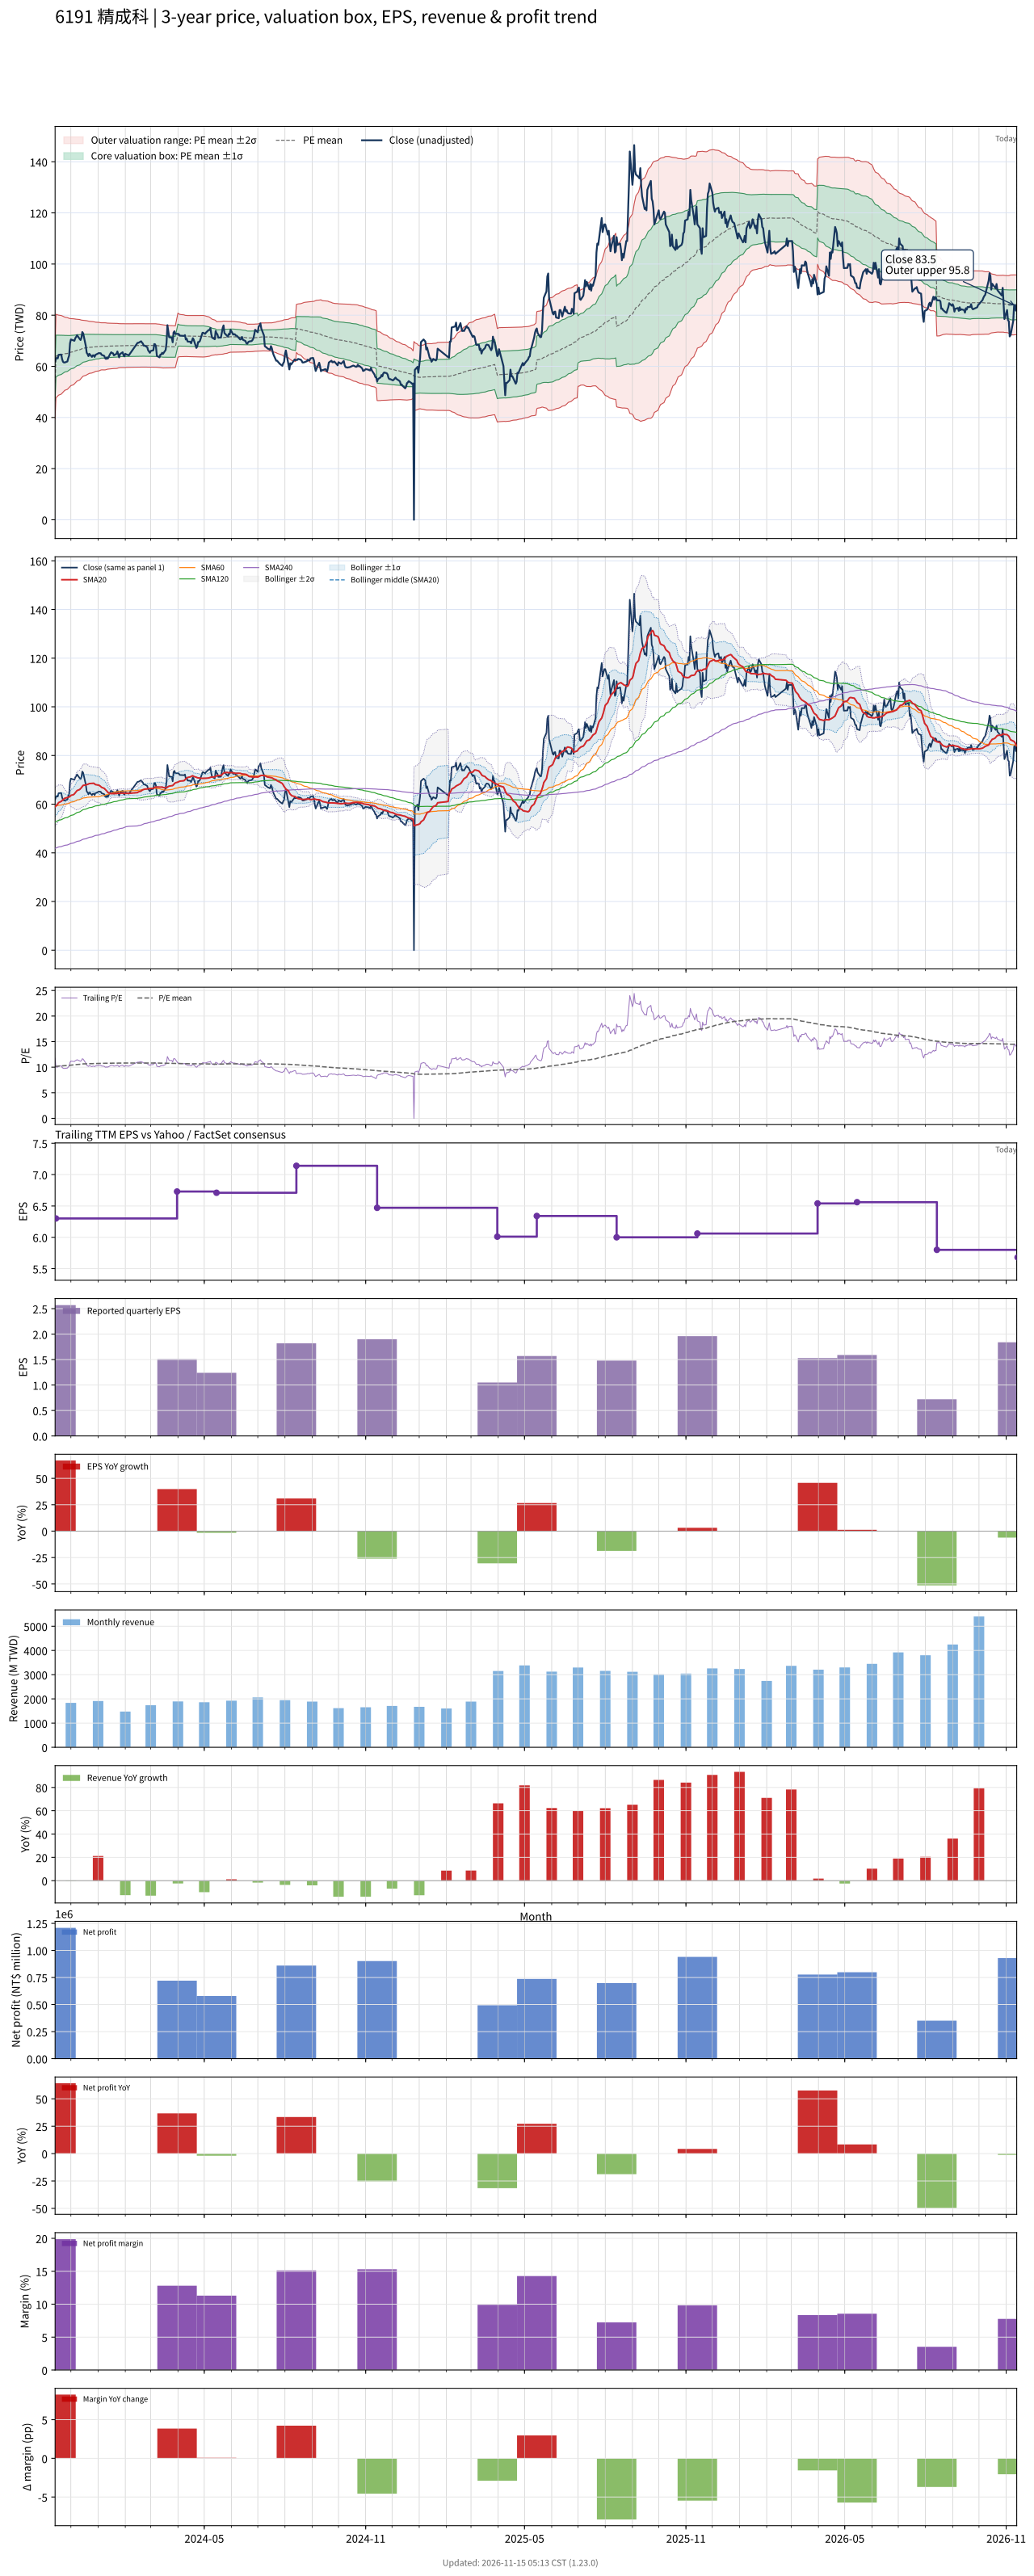

The data file committed next to this chart (first rows):
# chart-version: skill-stock-dynamic-val…
date, close, available_date, period_end, eps, ttm_eps, pe, pe_mean, pe_std, price_m2, price_m1, price_mean, price_p1, price_p2, forward_eps, forward_pe, forward_pe_mean, forward_pe_std, forward_price_m2, forward_price_m1, forward_price_mean, forward_price_p1, forward_price_p2, sma20
2023-11-13, 61.9, 2023-08-14, 2023-06-30, 1.39, 5.27, 11.75, 10.14, 1.319, 39.53, 46.48, 53.44, 60.39, 67.34, , , , , , , , , , 58.87
2023-11-14, 63, 2023-11-14, 2023-09-30, 2.57, 6.3, 10, 10.16, 1.298, 47.65, 55.83, 64.01, 72.18, 80.36, , , , , , , , , , 59.25
2023-11-15, 63.3, 2023-11-14, 2023-09-30, 2.57, 6.3, 10.05, 10.18, 1.278, 48.03, 56.08, 64.13, 72.18, 80.23, , , , , , , , , , 59.7
2023-11-16, 63.1, 2023-11-14, 2023-09-30, 2.57, 6.3, 10.02, 10.2, 1.259, 48.38, 56.31, 64.25, 72.18, 80.11, , , , , , , , , , 60.1
2023-11-17, 64.5, 2023-11-14, 2023-09-30, 2.57, 6.3, 10.24, 10.22, 1.242, 48.72, 56.55, 64.37, 72.19, 80.01, , , , , , , , , , 60.63
2023-11-20, 64.6, 2023-11-14, 2023-09-30, 2.57, 6.3, 10.25, 10.24, 1.22, 49.13, 56.81, 64.5, 72.19, 79.88, , , , , , , , , , 61.15
2023-11-21, 62.8, 2023-11-14, 2023-09-30, 2.57, 6.3, 9.968, 10.26, 1.2, 49.49, 57.05, 64.61, 72.17, 79.74, , , , , , , , , , 61.51
2023-11-22, 61.8, 2023-11-14, 2023-09-30, 2.57, 6.3, 9.81, 10.27, 1.18, 49.85, 57.29, 64.72, 72.15, 79.58, , , , , , , , , , 61.81
2023-11-23, 61.5, 2023-11-14, 2023-09-30, 2.57, 6.3, 9.762, 10.29, 1.157, 50.25, 57.54, 64.83, 72.11, 79.4, , , , , , , , , , 62.15
2023-11-24, 61.5, 2023-11-14, 2023-09-30, 2.57, 6.3, 9.762, 10.31, 1.136, 50.61, 57.77, 64.93, 72.08, 79.24, , , , , , , , , , 62.42
2023-11-27, 61.9, 2023-11-14, 2023-09-30, 2.57, 6.3, 9.825, 10.32, 1.114, 51, 58.01, 65.03, 72.05, 79.07, , , , , , , , , , 62.72
2023-11-28, 63.2, 2023-11-14, 2023-09-30, 2.57, 6.3, 10.03, 10.34, 1.093, 51.37, 58.25, 65.14, 72.03, 78.91, , , , , , , , , , 62.8
2023-11-29, 64.2, 2023-11-14, 2023-09-30, 2.57, 6.3, 10.19, 10.36, 1.072, 51.75, 58.5, 65.25, 72.01, 78.76, , , , , , , , , , 62.95
2023-11-30, 69, 2023-11-14, 2023-09-30, 2.57, 6.3, 10.95, 10.38, 1.056, 52.09, 58.74, 65.39, 72.05, 78.7, , , , , , , , , , 63.2
2023-12-01, 70.5, 2023-11-14, 2023-09-30, 2.57, 6.3, 11.19, 10.4, 1.04, 52.45, 59, 65.55, 72.1, 78.65, , , , , , , , , , 63.6
2023-12-04, 70.1, 2023-11-14, 2023-09-30, 2.57, 6.3, 11.13, 10.43, 1.024, 52.8, 59.25, 65.7, 72.15, 78.6, , , , , , , , , , 63.91
2023-12-05, 70, 2023-11-14, 2023-09-30, 2.57, 6.3, 11.11, 10.45, 1.007, 53.16, 59.5, 65.85, 72.19, 78.53, , , , , , , , , , 64.24
2023-12-06, 71, 2023-11-14, 2023-09-30, 2.57, 6.3, 11.27, 10.48, 0.9902, 53.52, 59.76, 66, 72.24, 78.48, , , , , , , , , , 64.67
2023-12-07, 71.5, 2023-11-14, 2023-09-30, 2.57, 6.3, 11.35, 10.5, 0.9744, 53.88, 60.02, 66.15, 72.29, 78.43, , , , , , , , , , 65.07
2023-12-08, 72.2, 2023-11-14, 2023-09-30, 2.57, 6.3, 11.46, 10.53, 0.9589, 54.23, 60.27, 66.32, 72.36, 78.4, , , , , , , , , , 65.58
2023-12-11, 70.7, 2023-11-14, 2023-09-30, 2.57, 6.3, 11.22, 10.55, 0.9398, 54.62, 60.55, 66.47, 72.39, 78.31, , , , , , , , , , 66.02
2023-12-12, 70.3, 2023-11-14, 2023-09-30, 2.57, 6.3, 11.16, 10.57, 0.9186, 55.04, 60.83, 66.62, 72.4, 78.19, , , , , , , , , , 66.39
2023-12-13, 71.1, 2023-11-14, 2023-09-30, 2.57, 6.3, 11.29, 10.6, 0.8971, 55.47, 61.12, 66.77, 72.42, 78.08, , , , , , , , , , 66.78
2023-12-14, 73.4, 2023-11-14, 2023-09-30, 2.57, 6.3, 11.65, 10.62, 0.8816, 55.83, 61.38, 66.94, 72.49, 78.04, , , , , , , , , , 67.29
2023-12-15, 72.9, 2023-11-14, 2023-09-30, 2.57, 6.3, 11.57, 10.65, 0.8679, 56.15, 61.62, 67.09, 72.55, 78.02, , , , , , , , , , 67.71
2023-12-18, 68, 2023-11-14, 2023-09-30, 2.57, 6.3, 10.79, 10.67, 0.8507, 56.47, 61.83, 67.19, 72.55, 77.91, , , , , , , , , , 67.88
2023-12-19, 65.3, 2023-11-14, 2023-09-30, 2.57, 6.3, 10.37, 10.67, 0.8409, 56.66, 61.95, 67.25, 72.55, 77.85, , , , , , , , , , 68
2023-12-20, 64.8, 2023-11-14, 2023-09-30, 2.57, 6.3, 10.29, 10.68, 0.8293, 56.86, 62.09, 67.31, 72.54, 77.76, , , , , , , , , , 68.16
2023-12-21, 64, 2023-11-14, 2023-09-30, 2.57, 6.3, 10.16, 10.69, 0.8171, 57.08, 62.22, 67.37, 72.52, 77.67, , , , , , , , , , 68.28
2023-12-22, 64.9, 2023-11-14, 2023-09-30, 2.57, 6.3, 10.3, 10.7, 0.808, 57.24, 62.33, 67.42, 72.51, 77.6, , , , , , , , , , 68.45
2023-12-25, 63.7, 2023-11-14, 2023-09-30, 2.57, 6.3, 10.11, 10.71, 0.7992, 57.4, 62.43, 67.47, 72.5, 77.54, , , , , , , , , , 68.54
2023-12-26, 64.3, 2023-11-14, 2023-09-30, 2.57, 6.3, 10.21, 10.72, 0.7917, 57.53, 62.52, 67.51, 72.5, 77.48, , , , , , , , , , 68.59
2023-12-27, 64.3, 2023-11-14, 2023-09-30, 2.57, 6.3, 10.21, 10.72, 0.7853, 57.65, 62.6, 67.54, 72.49, 77.44, , , , , , , , , , 68.6
2023-12-28, 63.7, 2023-11-14, 2023-09-30, 2.57, 6.3, 10.11, 10.73, 0.7768, 57.8, 62.69, 67.59, 72.48, 77.37, , , , , , , , , , 68.33
2023-12-29, 64.5, 2023-11-14, 2023-09-30, 2.57, 6.3, 10.24, 10.74, 0.7633, 58.03, 62.84, 67.65, 72.45, 77.26, , , , , , , , , , 68.03
2024-01-02, 65.2, 2023-11-14, 2023-09-30, 2.57, 6.3, 10.35, 10.75, 0.7531, 58.21, 62.96, 67.7, 72.44, 77.19, , , , , , , , , , 67.79
2024-01-03, 65.1, 2023-11-14, 2023-09-30, 2.57, 6.3, 10.33, 10.75, 0.7434, 58.38, 63.07, 67.75, 72.43, 77.12, , , , , , , , , , 67.55
2024-01-04, 65.1, 2023-11-14, 2023-09-30, 2.57, 6.3, 10.33, 10.76, 0.7348, 58.54, 63.17, 67.8, 72.43, 77.05, , , , , , , , , , 67.25
2024-01-05, 64.5, 2023-11-14, 2023-09-30, 2.57, 6.3, 10.24, 10.77, 0.7305, 58.62, 63.22, 67.82, 72.42, 77.03, , , , , , , , , , 66.9
2024-01-08, 64.1, 2023-11-14, 2023-09-30, 2.57, 6.3, 10.17, 10.76, 0.7315, 58.59, 63.2, 67.81, 72.42, 77.03, , , , , , , , , , 66.5
2024-01-09, 63.2, 2023-11-14, 2023-09-30, 2.57, 6.3, 10.03, 10.76, 0.7314, 58.6, 63.2, 67.81, 72.42, 77.03, , , , , , , , , , 66.12
2024-01-10, 62.9, 2023-11-14, 2023-09-30, 2.57, 6.3, 9.984, 10.77, 0.7255, 58.7, 63.27, 67.84, 72.41, 76.98, , , , , , , , , , 65.75
2024-01-11, 63.5, 2023-11-14, 2023-09-30, 2.57, 6.3, 10.08, 10.77, 0.719, 58.81, 63.34, 67.87, 72.4, 76.93, , , , , , , , , , 65.37
2024-01-12, 63, 2023-11-14, 2023-09-30, 2.57, 6.3, 10, 10.78, 0.7138, 58.9, 63.4, 67.89, 72.39, 76.89, , , , , , , , , , 64.85
2024-01-15, 65, 2023-11-14, 2023-09-30, 2.57, 6.3, 10.32, 10.78, 0.708, 59, 63.47, 67.93, 72.39, 76.85, , , , , , , , , , 64.45
2024-01-16, 65.5, 2023-11-14, 2023-09-30, 2.57, 6.3, 10.4, 10.78, 0.7064, 59.04, 63.49, 67.94, 72.39, 76.84, , , , , , , , , , 64.33
2024-01-17, 65.2, 2023-11-14, 2023-09-30, 2.57, 6.3, 10.35, 10.79, 0.7046, 59.08, 63.51, 67.95, 72.39, 76.83, , , , , , , , , , 64.33
2024-01-18, 65.1, 2023-11-14, 2023-09-30, 2.57, 6.3, 10.33, 10.79, 0.7021, 59.12, 63.55, 67.97, 72.39, 76.82, , , , , , , , , , 64.34
2024-01-19, 64.3, 2023-11-14, 2023-09-30, 2.57, 6.3, 10.21, 10.79, 0.7013, 59.14, 63.56, 67.98, 72.39, 76.81, , , , , , , , , , 64.36
2024-01-22, 64.9, 2023-11-14, 2023-09-30, 2.57, 6.3, 10.3, 10.79, 0.7, 59.17, 63.58, 67.99, 72.4, 76.81, , , , , , , , , , 64.36
2024-01-23, 65.8, 2023-11-14, 2023-09-30, 2.57, 6.3, 10.44, 10.8, 0.6964, 59.24, 63.63, 68.01, 72.4, 76.79, , , , , , , , , , 64.46
2024-01-24, 64.7, 2023-11-14, 2023-09-30, 2.57, 6.3, 10.27, 10.8, 0.6881, 59.38, 63.72, 68.05, 72.39, 76.72, , , , , , , , , , 64.48
2024-01-25, 63.5, 2023-11-14, 2023-09-30, 2.57, 6.3, 10.08, 10.81, 0.6835, 59.46, 63.77, 68.07, 72.38, 76.69, , , , , , , , , , 64.44
2024-01-26, 64.8, 2023-11-14, 2023-09-30, 2.57, 6.3, 10.29, 10.81, 0.6816, 59.5, 63.79, 68.09, 72.38, 76.67, , , , , , , , , , 64.5
2024-01-29, 65.5, 2023-11-14, 2023-09-30, 2.57, 6.3, 10.4, 10.81, 0.6801, 59.53, 63.81, 68.1, 72.38, 76.67, , , , , , , , , , 64.55
2024-01-30, 64.3, 2023-11-14, 2023-09-30, 2.57, 6.3, 10.21, 10.81, 0.6802, 59.53, 63.81, 68.1, 72.38, 76.67, , , , , , , , , , 64.5
2024-01-31, 63.9, 2023-11-14, 2023-09-30, 2.57, 6.3, 10.14, 10.81, 0.6812, 59.51, 63.8, 68.09, 72.38, 76.67, , , , , , , , , , 64.44
2024-02-01, 64.9, 2023-11-14, 2023-09-30, 2.57, 6.3, 10.3, 10.81, 0.681, 59.51, 63.8, 68.09, 72.38, 76.67, , , , , , , , , , 64.43
2024-02-02, 64.7, 2023-11-14, 2023-09-30, 2.57, 6.3, 10.27, 10.81, 0.6767, 59.59, 63.85, 68.12, 72.38, 76.64, , , , , , , , , , 64.44
... 669 more rows
